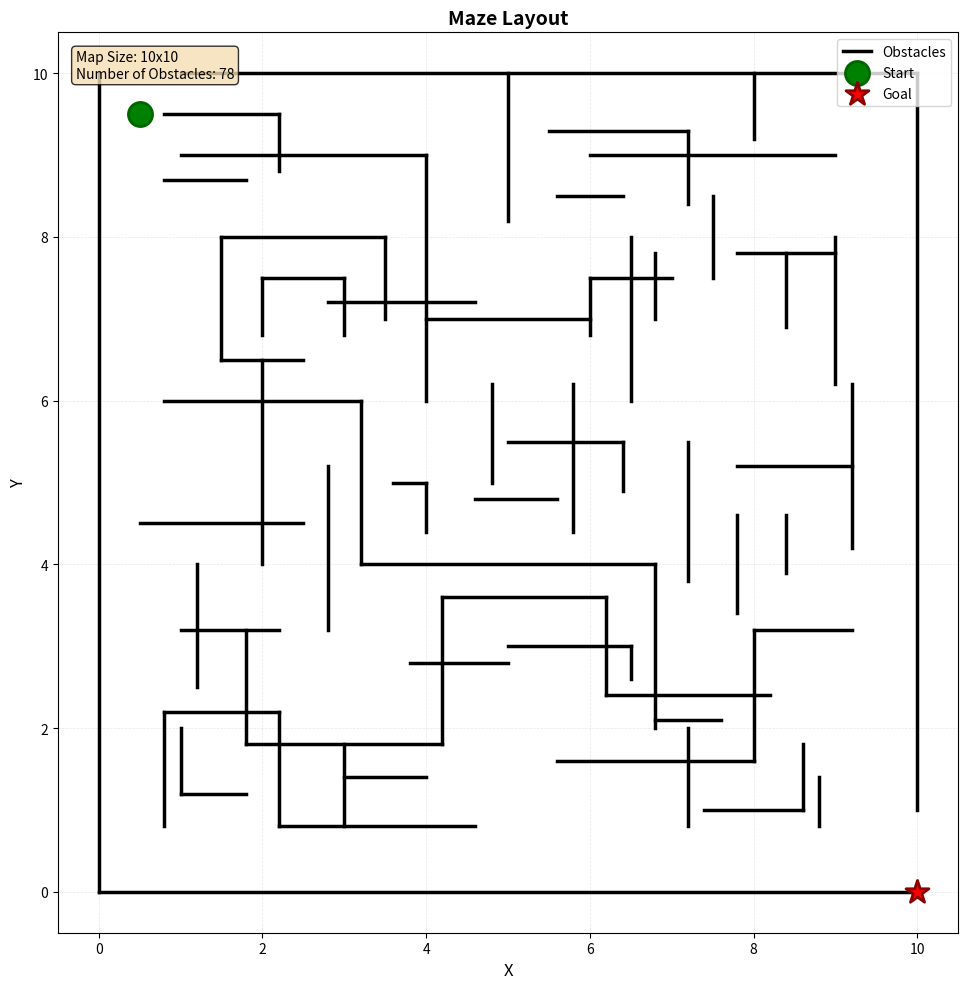
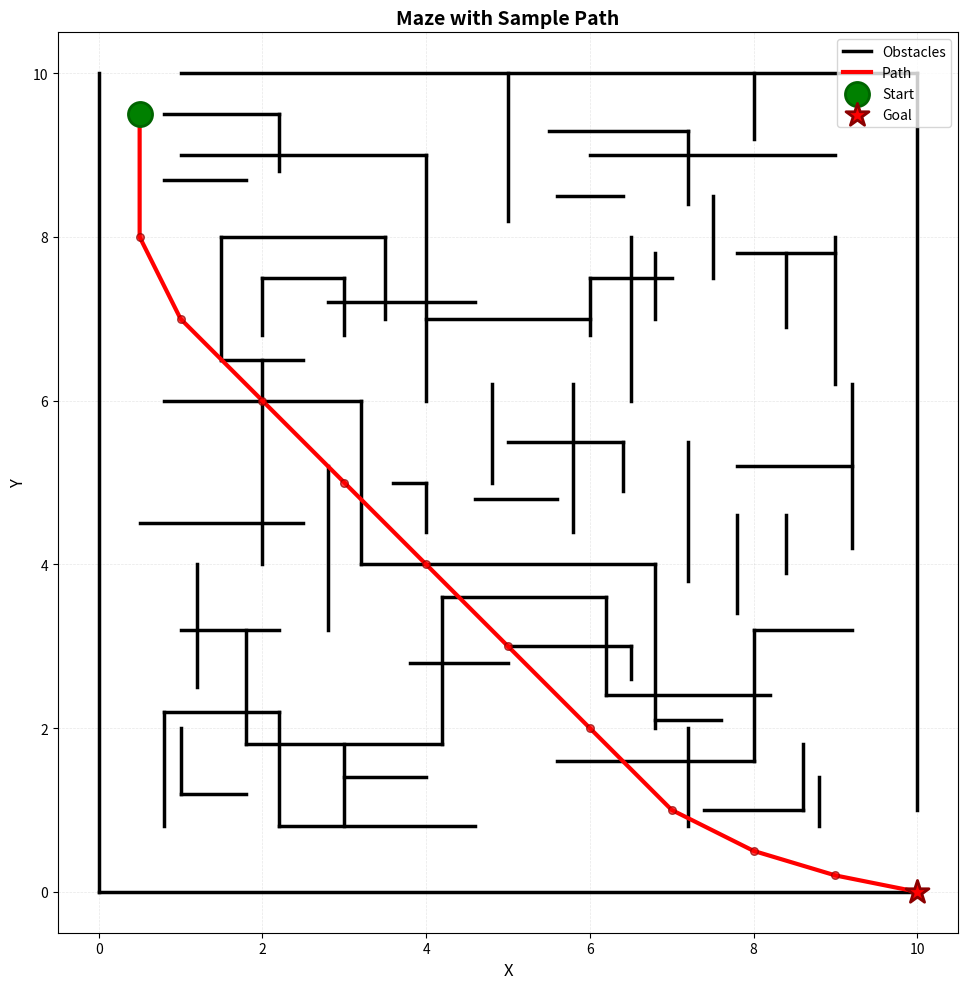

Source code (Python) for these figures, in order:
import matplotlib.pyplot as plt
import numpy as np

class Obstacle:
    def __init__(self, obstacle=None):
        self.obstacle = obstacle

    def default(self):
        if self.obstacle is None:
            # Format: [((x1, y1), (x2, y2)), ...]
            # Assumed Map Size: 10x10 area
            self.obstacle = [
    # --- Outer Boundary (with entry top-left and exit bottom-right) ---
    ((0, 0), (0, 10)),
    ((1, 10), (10, 10)),
    ((10, 10), (10, 1)),
    ((10, 0), (0, 0)),

    # --- Internal Walls (your original structure) ---
    ((1, 9), (4, 9)),
    ((4, 9), (4, 6)),
    ((4, 7), (6, 7)),
    ((6, 9), (9, 9)),
    ((8, 10), (8, 9.2)),

    ((1.5, 8), (3.5, 8)),
    ((1.5, 8), (1.5, 6.5)),
    ((3.5, 8), (3.5, 7)),
    ((1.5, 6.5), (2.5, 6.5)),

    ((5, 10), (5, 8.2)),
    ((6.5, 8), (6.5, 6)),
    ((7.5, 8.5), (7.5, 7.5)),
    ((9, 8), (9, 6.2)),

    ((0.8, 6), (3.2, 6)),
    ((3.2, 6), (3.2, 4)),
    ((3.2, 4), (6.8, 4)),
    ((6.8, 4), (6.8, 2)),
    ((2, 4), (2, 6.5)),

    ((2.8, 5.2), (2.8, 3.2)),
    ((4.8, 6.2), (4.8, 5)),
    ((5.8, 6.2), (5.8, 4.4)),
    ((7.2, 5.5), (7.2, 3.8)),

    ((0.5, 4.5), (2.5, 4.5)),
    ((1, 3.2), (2.2, 3.2)),
    ((1.2, 2.5), (1.2, 4 )),

    ((1.8, 3.2), (1.8, 1.8)),
    ((1.8, 1.8), (4.2, 1.8)),
    ((4.2, 1.8), (4.2, 3.6)),
    ((4.2, 3.6), (6.2, 3.6)),
    ((6.2, 3.6), (6.2, 2.4)),
    ((6.2, 2.4), (8.2, 2.4)),

    ((0.8, 2.2), (0.8, 0.8)),
    ((0.8, 2.2), (2.2, 2.2)),
    ((2.2, 2.2), (2.2, 0.8)),
    ((2.2, 0.8), (4.6, 0.8)),

    ((5.6, 1.6), (8.0, 1.6)),
    ((8.0, 1.6), (8.0, 3.2)),
    ((8.0, 3.2), (9.2, 3.2)),
    ((7.2, 0.8), (7.2, 2.0)),
    ((9.2, 4.2), (9.2, 6.2)),
    ((7.8, 5.2), (9.2, 5.2)),

    ((3.8, 2.8), (5.0, 2.8)),
    ((4.6, 4.8), (5.6, 4.8)),
    ((2.8, 7.2), (4.6, 7.2)),

    ((6.8, 7.8), (6.8, 7.0)),
    ((3.0, 0.8), (3.0, 1.8)),
    ((8.8, 0.8), (8.8, 1.4)),

    # ------------------------------------------------------
    # -------- ADDED OBSTACLES (Free-space difficulty) -----
    # ------------------------------------------------------

    # Top-left free region fillers
    ((0.8, 9.5), (2.2, 9.5)),
    ((2.2, 9.5), (2.2, 8.8)),
    ((0.8, 8.7), (1.8, 8.7)),

    # Mid-top open area (add navigation traps)
    ((5.5, 9.3), (7.2, 9.3)),
    ((7.2, 9.3), (7.2, 8.4)),
    ((5.6, 8.5), (6.4, 8.5)),

    # Upper-middle large empty zone
    ((2.0, 7.5), (2.0, 6.8)),
    ((2.0, 7.5), (3.0, 7.5)),
    ((3.0, 7.5), (3.0, 6.8)),
    ((6.0, 7.5), (6.0, 6.8)),
    ((6.0, 7.5), (7.0, 7.5)),

    # Center-top right open region
    ((7.8, 7.8), (9.0, 7.8)),
    ((8.4, 7.8), (8.4, 6.9)),

    # Middle slightly-empty corridor
    ((5.0, 5.5), (6.4, 5.5)),
    ((6.4, 5.5), (6.4, 4.9)),
    ((3.6, 5.0), (4.0, 5.0)),
    ((4.0, 5.0), (4.0, 4.4)),

    # Middle-right vertical chambers
    ((7.8, 4.6), (7.8, 3.4)),
    ((8.4, 4.6), (8.4, 3.9)),

    # Lower-middle small open space
    ((5.0, 3.0), (6.5, 3.0)),
    ((6.5, 3.0), (6.5, 2.6)),

    # Lower-left open area extra traps
    ((1.0, 2.0), (1.0, 1.2)),
    ((1.0, 1.2), (1.8, 1.2)),
    ((3.0, 1.4), (4.0, 1.4)),

    # Lower-right
    ((7.4, 1.0), (8.6, 1.0)),
    ((8.6, 1.0), (8.6, 1.8)),
    ((6.8, 2.1), (7.6, 2.1)),
]


        return self.obstacle


def visualize_maze(obstacles, map_size=10, title="Maze Visualization", 
                   show_start_goal=False, start_pos=None, goal_pos=None,
                   figsize=(10, 10), save_path=None):
    """
    Visualize the maze with obstacles.
    
    Args:
        obstacles: List of obstacle line segments in format [((x1, y1), (x2, y2)), ...]
                  or an Obstacle object
        map_size: Size of the map (default: 10)
        title: Title of the plot
        show_start_goal: Whether to show start and goal positions
        start_pos: Tuple (x, y) of start position
        goal_pos: Tuple (x, y) of goal position
        figsize: Figure size (width, height)
        save_path: Path to save the figure (optional)
    """
    # Handle Obstacle object or list
    if hasattr(obstacles, 'obstacle'):
        obstacle_list = obstacles.obstacle
    else:
        obstacle_list = obstacles
    
    # Create figure
    fig, ax = plt.subplots(figsize=figsize)
    
    # Draw obstacles
    if obstacle_list:
        for obstacle in obstacle_list:
            point1, point2 = obstacle
            x1, y1 = point1
            x2, y2 = point2
            ax.plot([x1, x2], [y1, y2], 'k-', linewidth=2.5, label='Obstacles' if obstacle == obstacle_list[0] else '')
    
    # Draw start and goal if provided
    if show_start_goal:
        if start_pos:
            ax.scatter(start_pos[0], start_pos[1], c='green', s=300, 
                      marker='o', edgecolors='darkgreen', linewidths=2, 
                      zorder=5, label='Start')
        if goal_pos:
            ax.scatter(goal_pos[0], goal_pos[1], c='red', s=300, 
                      marker='*', edgecolors='darkred', linewidths=2, 
                      zorder=5, label='Goal')
    
    # Set plot properties
    ax.set_xlim(-0.5, map_size + 0.5)
    ax.set_ylim(-0.5, map_size + 0.5)
    ax.set_aspect('equal')
    ax.grid(True, alpha=0.3, linestyle='--', linewidth=0.5)
    ax.set_xlabel('X', fontsize=12)
    ax.set_ylabel('Y', fontsize=12)
    ax.set_title(title, fontsize=14, fontweight='bold')
    
    # Add legend if start/goal are shown
    if show_start_goal and (start_pos or goal_pos):
        ax.legend(loc='upper right', fontsize=10)
    
    # Add info text
    info_text = f"Map Size: {map_size}x{map_size}\n"
    info_text += f"Number of Obstacles: {len(obstacle_list) if obstacle_list else 0}"
    ax.text(0.02, 0.98, info_text, transform=ax.transAxes, 
           fontsize=10, verticalalignment='top',
           bbox=dict(boxstyle='round', facecolor='wheat', alpha=0.8))
    
    plt.tight_layout()
    
    # Save if path provided
    if save_path:
        fig.savefig(save_path, dpi=150, bbox_inches='tight')
        print(f"✓ Maze visualization saved to {save_path}")
    
    return fig, ax


def visualize_maze_with_path(obstacles, path=None, map_size=10, 
                             title="Maze with Path", start_pos=None, 
                             goal_pos=None, figsize=(10, 10), save_path=None):
    """
    Visualize the maze with obstacles and optional path.
    
    Args:
        obstacles: List of obstacle line segments or Obstacle object
        path: List of path points in format [[x1, y1], [x2, y2], ...] (optional)
        map_size: Size of the map
        title: Title of the plot
        start_pos: Tuple (x, y) of start position
        goal_pos: Tuple (x, y) of goal position
        figsize: Figure size
        save_path: Path to save the figure (optional)
    """
    # Handle Obstacle object or list
    if hasattr(obstacles, 'obstacle'):
        obstacle_list = obstacles.obstacle
    else:
        obstacle_list = obstacles
    
    # Create figure
    fig, ax = plt.subplots(figsize=figsize)
    
    # Draw obstacles
    if obstacle_list:
        for obstacle in obstacle_list:
            point1, point2 = obstacle
            x1, y1 = point1
            x2, y2 = point2
            ax.plot([x1, x2], [y1, y2], 'k-', linewidth=2.5, 
                   label='Obstacles' if obstacle == obstacle_list[0] else '')
    
    # Draw path if provided
    if path and len(path) > 0:
        path_x = [point[0] for point in path]
        path_y = [point[1] for point in path]
        ax.plot(path_x, path_y, 'r-', linewidth=3, zorder=4, label='Path')
        ax.scatter(path_x, path_y, c='red', s=30, zorder=5, 
                  edgecolors='darkred', linewidths=1, alpha=0.7)
    
    # Draw start and goal
    if start_pos:
        ax.scatter(start_pos[0], start_pos[1], c='green', s=300, 
                  marker='o', edgecolors='darkgreen', linewidths=2, 
                  zorder=6, label='Start')
    if goal_pos:
        ax.scatter(goal_pos[0], goal_pos[1], c='red', s=300, 
                  marker='*', edgecolors='darkred', linewidths=2, 
                  zorder=6, label='Goal')
    
    # Set plot properties
    ax.set_xlim(-0.5, map_size + 0.5)
    ax.set_ylim(-0.5, map_size + 0.5)
    ax.set_aspect('equal')
    ax.grid(True, alpha=0.3, linestyle='--', linewidth=0.5)
    ax.set_xlabel('X', fontsize=12)
    ax.set_ylabel('Y', fontsize=12)
    ax.set_title(title, fontsize=14, fontweight='bold')
    
    # Add legend
    handles, labels = ax.get_legend_handles_labels()
    if handles:
        by_label = dict(zip(labels, handles))
        ax.legend(by_label.values(), by_label.keys(), loc='upper right', fontsize=10)
    
    plt.tight_layout()
    
    # Save if path provided
    if save_path:
        fig.savefig(save_path, dpi=150, bbox_inches='tight')
        print(f"✓ Maze visualization saved to {save_path}")
    
    return fig, ax


# Example usage
if __name__ == "__main__":
    # Create obstacles
    obstacles = Obstacle()
    obstacles.default()
    
    # Visualize just the maze
    print("Visualizing maze...")
    fig1, ax1 = visualize_maze(obstacles, map_size=10, 
                               title="Maze Layout",
                               show_start_goal=True,
                               start_pos=(0.5, 9.5),
                               goal_pos=(10, 0))
    plt.show()
    
    # Example with a sample path
    sample_path = [
        [0.5, 9.5], [0.5, 8.0], [1.0, 7.0], [2.0, 6.0],
        [3.0, 5.0], [4.0, 4.0], [5.0, 3.0], [6.0, 2.0],
        [7.0, 1.0], [8.0, 0.5], [9.0, 0.2], [10, 0]
    ]
    
    print("\nVisualizing maze with path...")
    fig2, ax2 = visualize_maze_with_path(obstacles, path=sample_path,
                                         map_size=10,
                                         title="Maze with Sample Path",
                                         start_pos=(0.5, 9.5),
                                         goal_pos=(10, 0))
    plt.show()
